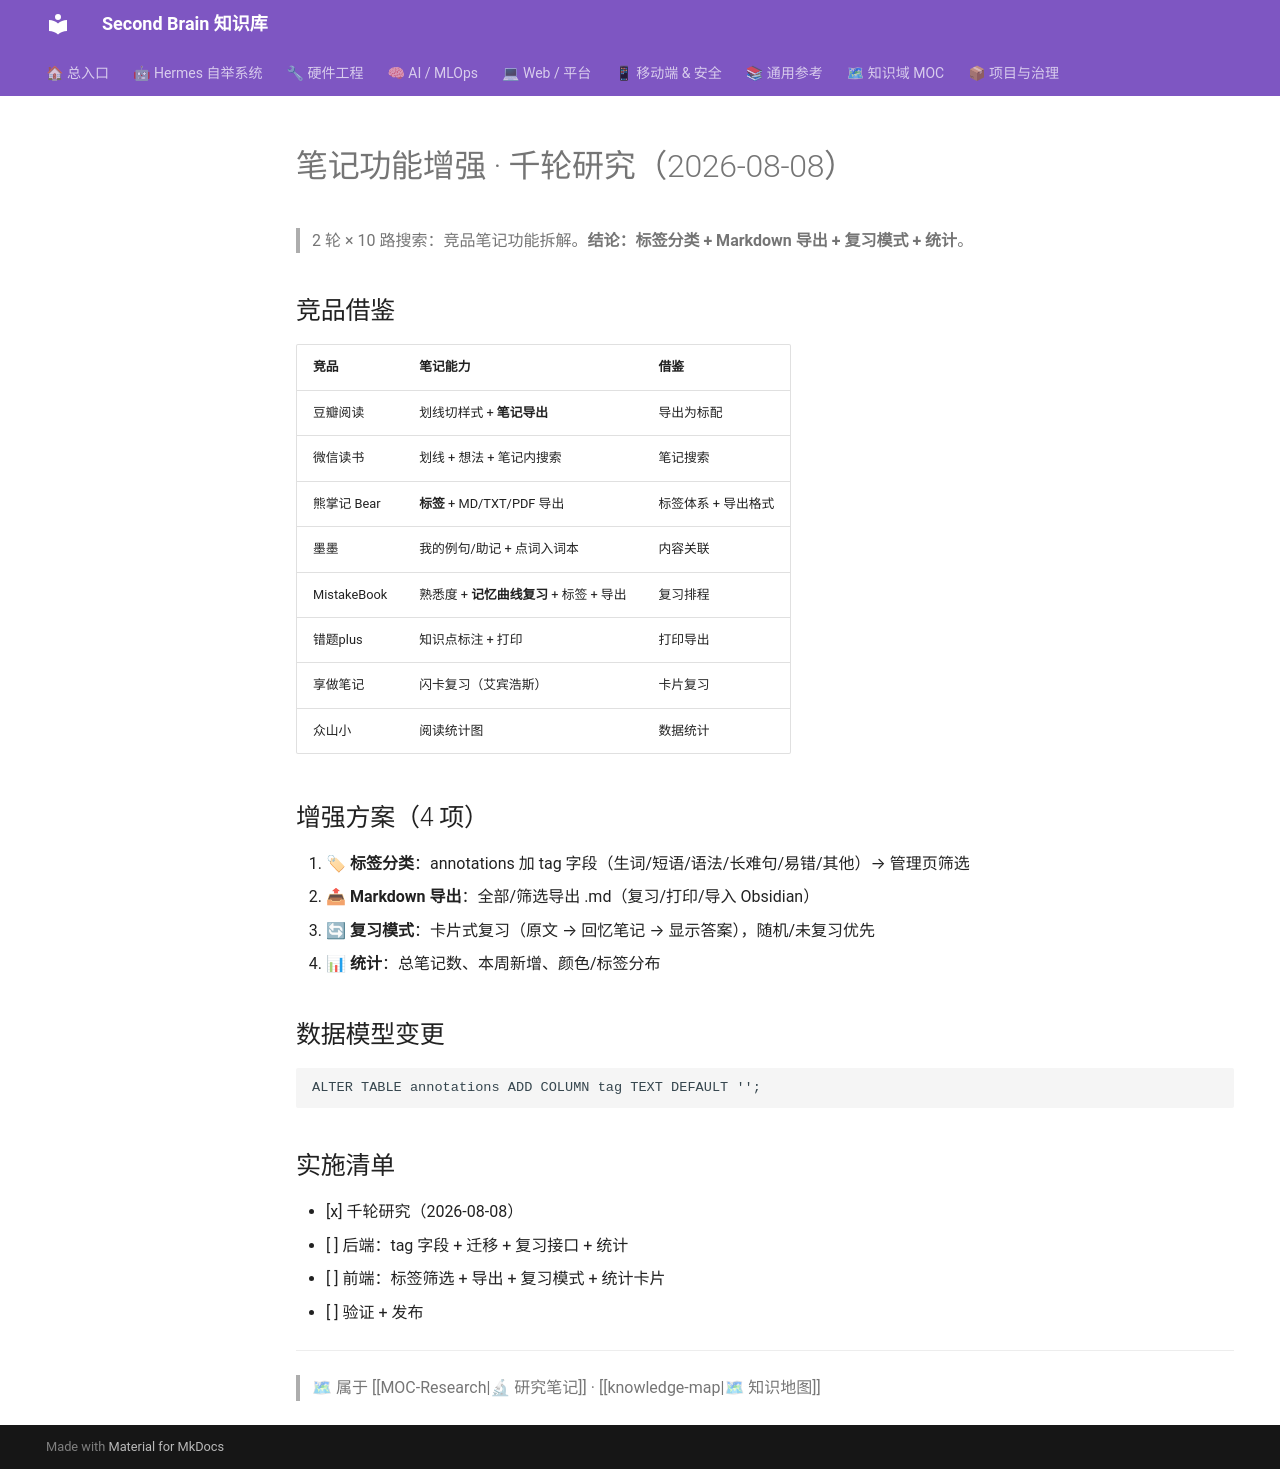

repository: mo9652962-ai/second-brain · page: kb/knowledge/Research/刷题机笔记增强千轮研究-2026-08-08/index.html · generator: mkdocs

---
tags: [research, notes, feature-enhancement, english-practice, 千轮研究]
created: 2026-08-08
type: research
---

# 笔记功能增强 · 千轮研究（2026-08-08）

> 2 轮 × 10 路搜索：竞品笔记功能拆解。**结论：标签分类 + Markdown 导出 + 复习模式 + 统计**。

## 竞品借鉴

| 竞品 | 笔记能力 | 借鉴 |
|:---|:---|:---|
| 豆瓣阅读 | 划线切样式 + **笔记导出** | 导出为标配 |
| 微信读书 | 划线 + 想法 + 笔记内搜索 | 笔记搜索 |
| 熊掌记 Bear | **标签** + MD/TXT/PDF 导出 | 标签体系 + 导出格式 |
| 墨墨 | 我的例句/助记 + 点词入词本 | 内容关联 |
| MistakeBook | 熟悉度 + **记忆曲线复习** + 标签 + 导出 | 复习排程 |
| 错题plus | 知识点标注 + 打印 | 打印导出 |
| 享做笔记 | 闪卡复习（艾宾浩斯） | 卡片复习 |
| 众山小 | 阅读统计图 | 数据统计 |

## 增强方案（4 项）

1. **🏷 标签分类**：annotations 加 tag 字段（生词/短语/语法/长难句/易错/其他）→ 管理页筛选
2. **📤 Markdown 导出**：全部/筛选导出 .md（复习/打印/导入 Obsidian）
3. **🔄 复习模式**：卡片式复习（原文 → 回忆笔记 → 显示答案），随机/未复习优先
4. **📊 统计**：总笔记数、本周新增、颜色/标签分布

## 数据模型变更

```sql
ALTER TABLE annotations ADD COLUMN tag TEXT DEFAULT '';
```

## 实施清单

- [x] 千轮研究（2026-08-08）
- [ ] 后端：tag 字段 + 迁移 + 复习接口 + 统计
- [ ] 前端：标签筛选 + 导出 + 复习模式 + 统计卡片
- [ ] 验证 + 发布

---
> 🗺 属于 [[MOC-Research|🔬 研究笔记]] · [[knowledge-map|🗺 知识地图]]
